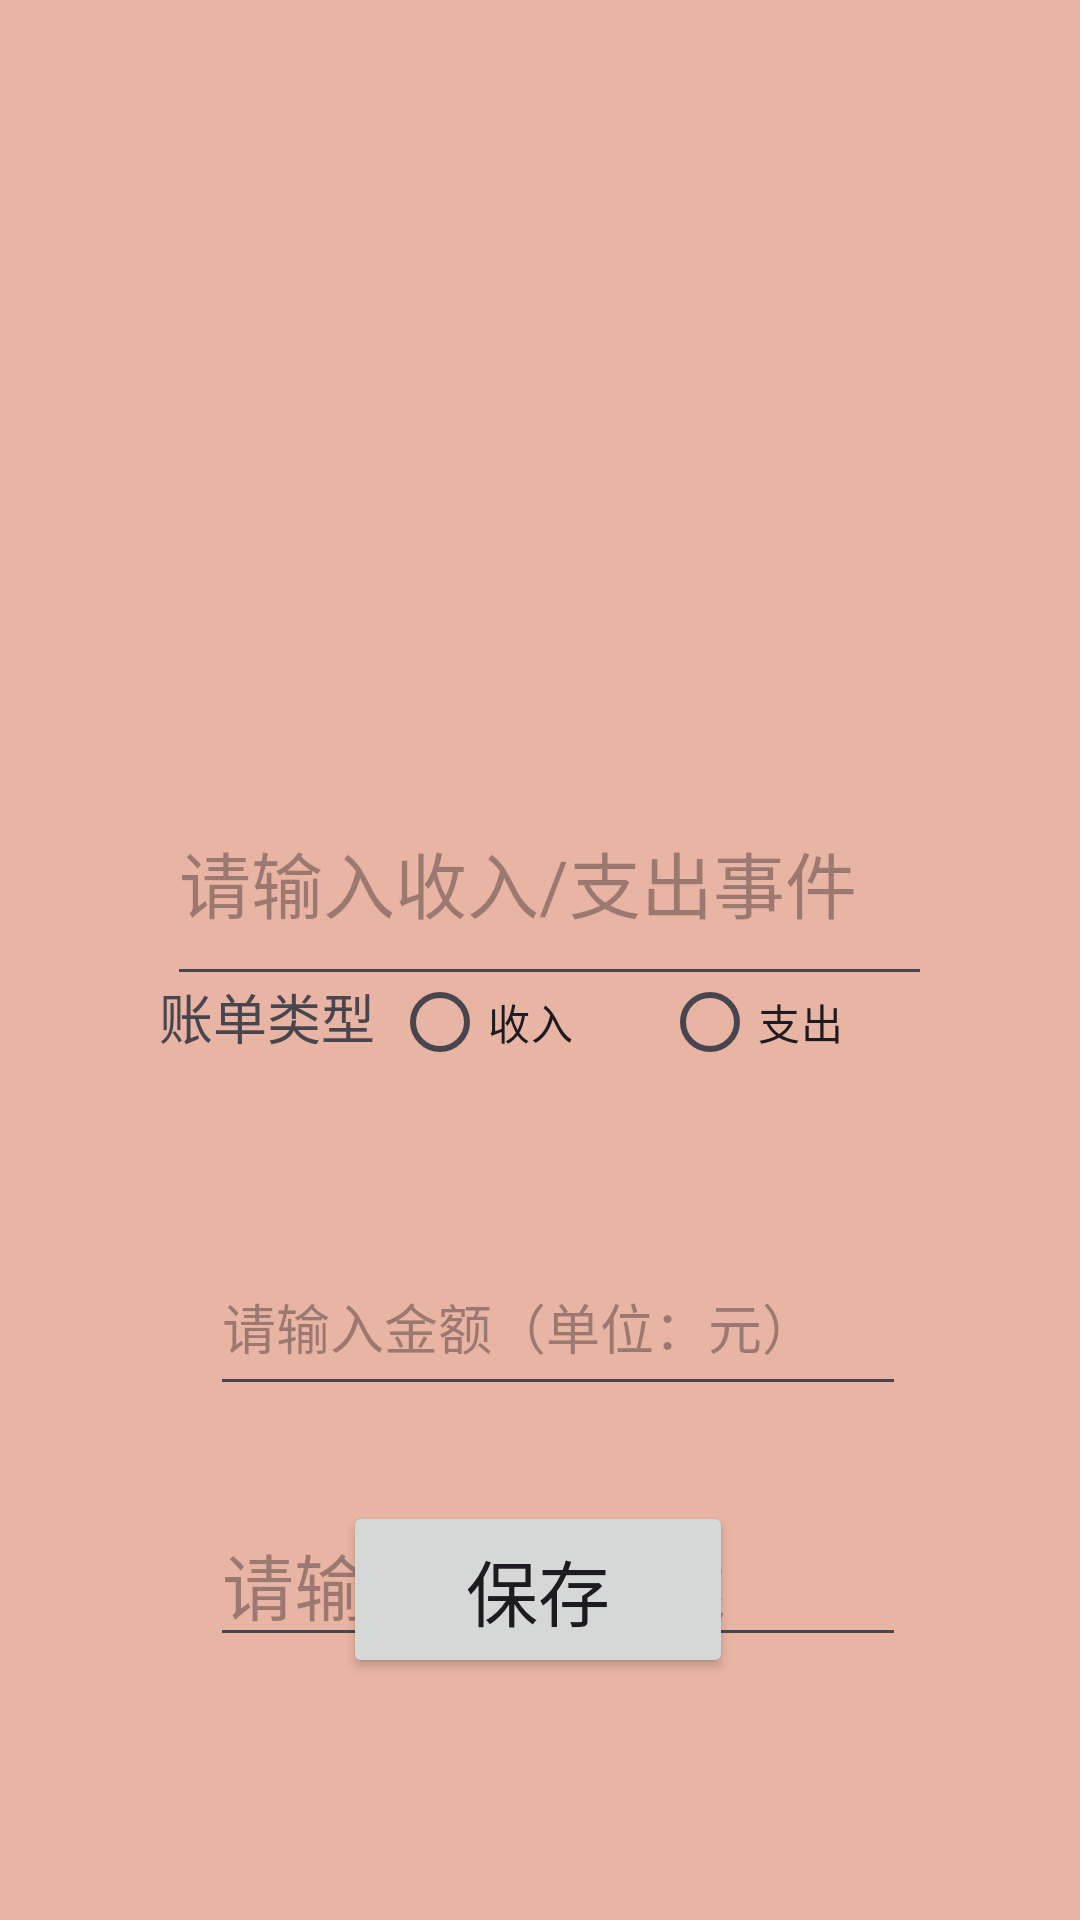

Write the Android layout XML for this screen, with the resource values it uses.
<!-- AndroidManifest.xml: application theme Theme.Cashbook2 -->
<!-- res/layout/fragment_addcash.xml -->
<?xml version="1.0" encoding="utf-8"?>
<androidx.constraintlayout.widget.ConstraintLayout xmlns:android="http://schemas.android.com/apk/res/android"
    xmlns:app="http://schemas.android.com/apk/res-auto"
    xmlns:tools="http://schemas.android.com/tools"
    android:layout_width="match_parent"
    android:layout_height="918dp"
    android:background="@color/maincolor"
    tools:context=".AddcashFragment"
    tools:layout_editor_absoluteX="50dp"
    tools:layout_editor_absoluteY="14dp">

    


    <EditText
        android:id="@+id/textView5"
        android:layout_width="255dp"
        android:layout_height="79dp"
        android:hint="@string/eventname"
        android:textSize="24sp"
        app:layout_constraintBottom_toBottomOf="parent"
        app:layout_constraintEnd_toEndOf="@+id/imageView5"
        app:layout_constraintHorizontal_bias="0.438"
        app:layout_constraintStart_toStartOf="@+id/imageView5"
        app:layout_constraintTop_toTopOf="parent"
        app:layout_constraintVertical_bias="0.451" />

    <RadioGroup
        android:id="@+id/radioGroup"
        android:layout_width="180dp"
        android:layout_height="60dp"
        android:orientation="horizontal"
        app:layout_constraintBottom_toBottomOf="parent"
        app:layout_constraintEnd_toEndOf="@+id/textView5"
        app:layout_constraintHorizontal_bias="1.0"
        app:layout_constraintStart_toStartOf="parent"
        app:layout_constraintTop_toTopOf="parent"
        app:layout_constraintVertical_bias="0.546">

        <RadioButton
            android:id="@+id/incomeRadioButton"
            android:layout_width="90dp"
            android:layout_height="wrap_content"
            android:text="@string/incomestring" />

        <RadioButton
            android:id="@+id/expenditureRadioButton"
            android:layout_width="90dp"
            android:layout_height="wrap_content"
            android:text="@string/paymentstring" />

    </RadioGroup>

    <TextView
        android:id="@+id/textView6"
        android:layout_width="83dp"
        android:layout_height="40dp"
        android:text="@string/typechoose"
        android:textAlignment="center"
        android:textSize="18sp"
        app:layout_constraintBottom_toBottomOf="@+id/radioGroup"
        app:layout_constraintEnd_toStartOf="@+id/radioGroup"
        app:layout_constraintHorizontal_bias="1.0"
        app:layout_constraintStart_toStartOf="@+id/textView5"
        app:layout_constraintTop_toTopOf="@+id/radioGroup"
        app:layout_constraintVertical_bias="0.45" />

    <EditText
        android:id="@+id/descriptionEditText"
        android:layout_width="232dp"
        android:layout_height="52dp"
        android:layout_marginTop="116dp"
        android:hint="@string/descriptionstring"
        android:inputType="textMultiLine"
        android:textSize="24sp"
        app:layout_constraintBottom_toBottomOf="parent"
        app:layout_constraintEnd_toEndOf="parent"
        app:layout_constraintHorizontal_bias="0.547"
        app:layout_constraintStart_toStartOf="parent"
        app:layout_constraintTop_toBottomOf="@+id/radioGroup"
        app:layout_constraintVertical_bias="0.081" />

    <EditText
        android:id="@+id/amountEditText"
        android:layout_width="232dp"
        android:layout_height="56dp"
        android:layout_marginTop="36dp"
        android:hint="@string/inputnumberstring"
        android:inputType="numberDecimal"
        app:layout_constraintBottom_toTopOf="@+id/descriptionEditText"
        app:layout_constraintEnd_toEndOf="parent"
        app:layout_constraintHorizontal_bias="0.547"
        app:layout_constraintStart_toStartOf="parent"
        app:layout_constraintTop_toBottomOf="@+id/radioGroup"
        app:layout_constraintVertical_bias="0.0" />

    <ImageView
        android:id="@+id/imageView5"
        android:layout_width="198dp"
        android:layout_height="194dp"
        android:src="@drawable/logo3"
        app:layout_constraintBottom_toBottomOf="parent"
        app:layout_constraintEnd_toEndOf="parent"
        app:layout_constraintHorizontal_bias="0.496"
        app:layout_constraintStart_toStartOf="parent"
        app:layout_constraintTop_toTopOf="parent"
        app:layout_constraintVertical_bias="0.129" />

    <TextView
        android:id="@+id/dateTextView"
        android:layout_width="160dp"
        android:layout_height="50dp"
        android:layout_marginTop="24dp"
        android:text="选择日期"
        android:textAlignment="center"
        android:textSize="32sp"
        app:layout_constraintBottom_toTopOf="@+id/textView5"
        app:layout_constraintEnd_toEndOf="parent"
        app:layout_constraintHorizontal_bias="0.498"
        app:layout_constraintStart_toStartOf="parent"
        app:layout_constraintTop_toBottomOf="@+id/imageView5"
        app:layout_constraintVertical_bias="0.055" />

    <Button
        android:id="@+id/savebutton"
        android:layout_width="130dp"
        android:layout_height="59dp"
        android:text="@string/save"
        android:textSize="24dp"
        app:layout_constraintBottom_toBottomOf="parent"
        app:layout_constraintEnd_toEndOf="@+id/imageView5"
        app:layout_constraintStart_toStartOf="@+id/imageView5"
        app:layout_constraintTop_toTopOf="parent"
        app:layout_constraintVertical_bias="0.861" />
</androidx.constraintlayout.widget.ConstraintLayout>
<!-- resources referenced by this layout -->
<resources>
  <color name="maincolor">#E8B4A3</color>
  <string name="descriptionstring">请输入详细描述</string>
  <string name="eventname">请输入收入/支出事件</string>
  <string name="incomestring">收入</string>
  <string name="inputnumberstring">请输入金额（单位：元）</string>
  <string name="paymentstring">支出</string>
  <string name="save">保存</string>
  <string name="typechoose">账单类型</string>
  <style name="Theme.Cashbook2" parent="Base.Theme.Cashbook2" />
  <style name="Base.Theme.Cashbook2" parent="Theme.Material3.DayNight.NoActionBar">
          
          
      </style>
</resources>
